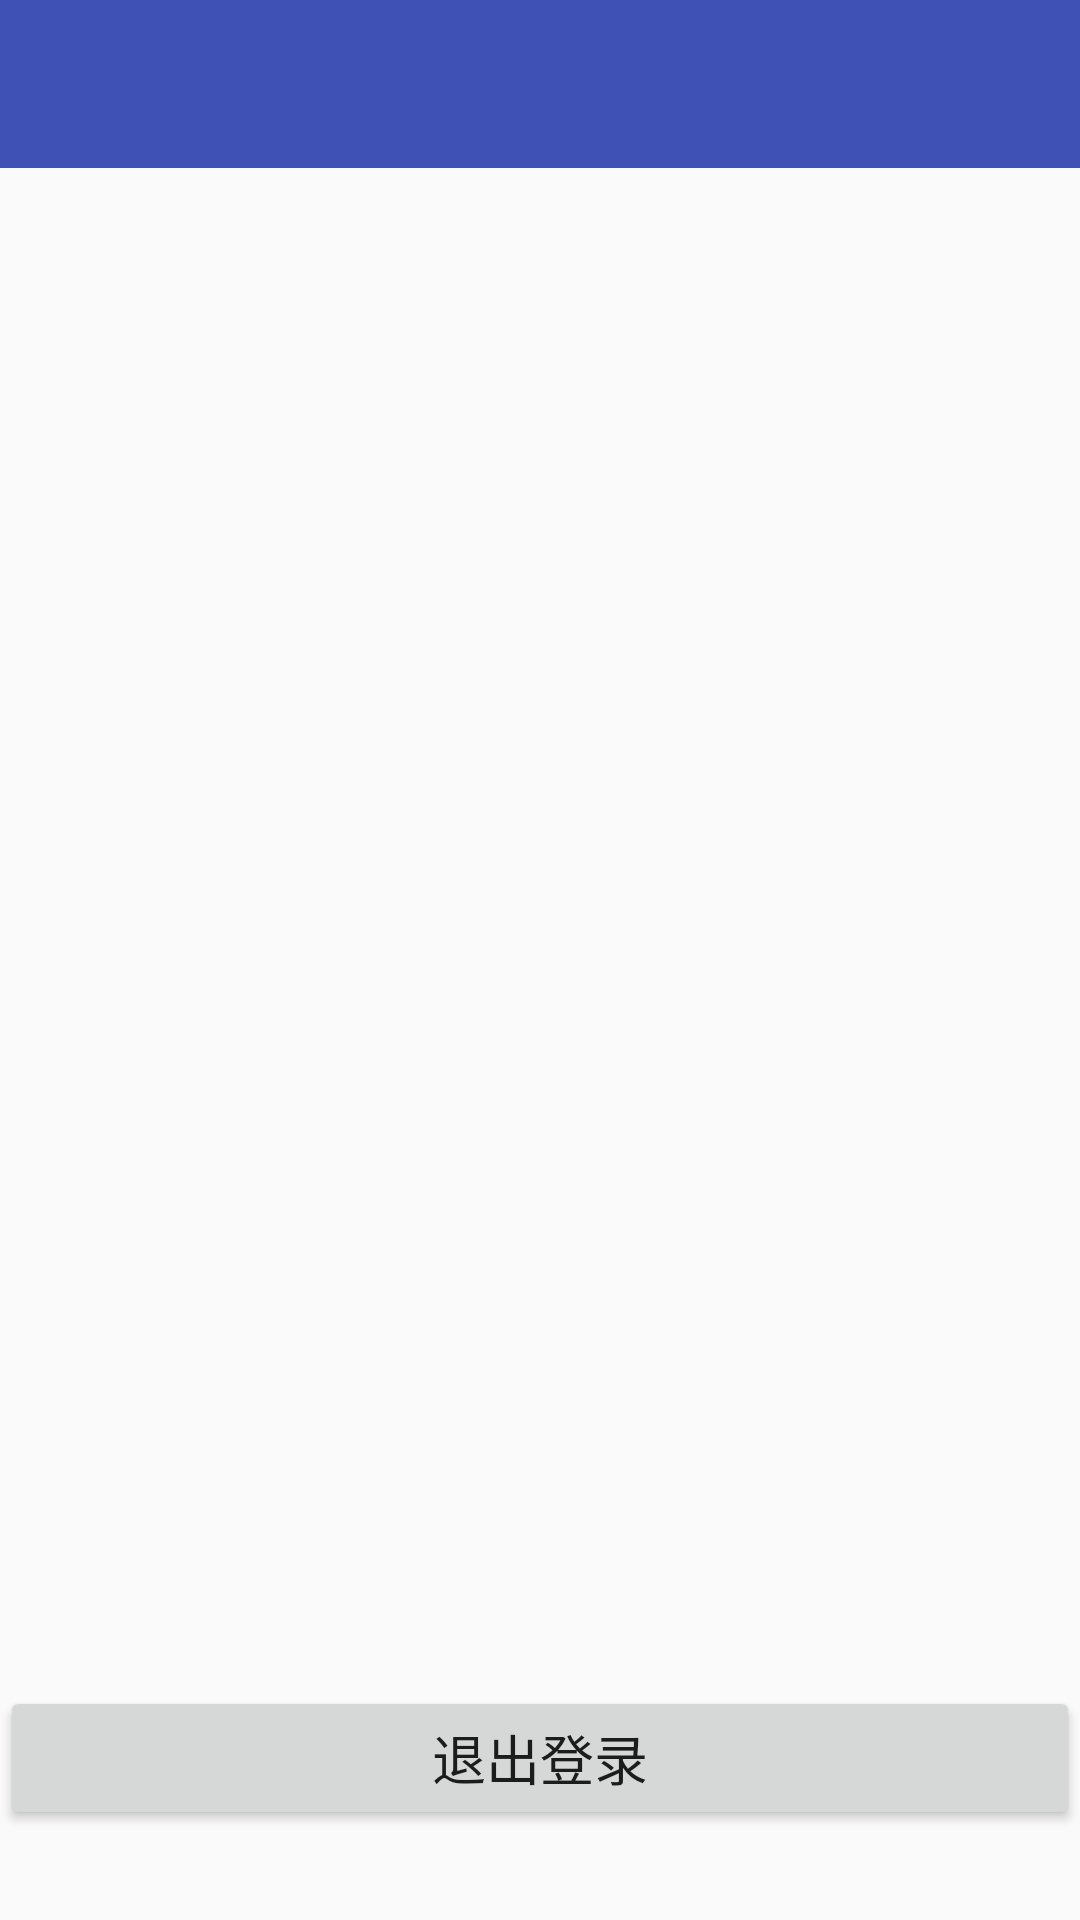

Android layout source for this screen:
<!-- AndroidManifest.xml: application theme NoActionBar -->
<!-- res/layout/activity_setting.xml -->
<?xml version="1.0" encoding="utf-8"?>
<RelativeLayout xmlns:android="http://schemas.android.com/apk/res/android"
    xmlns:app="http://schemas.android.com/apk/res-auto"
    android:id="@+id/activity_setting"
    android:layout_width="match_parent"
    android:layout_height="match_parent">
    <include layout="@layout/layout_toolbar"/>
    <Button
        android:textSize="18sp"
        android:id="@+id/btn_logout"
        android:layout_alignParentBottom="true"
        android:layout_marginBottom="30dp"
        android:text="退出登录"
        android:layout_width="match_parent"
        android:layout_height="wrap_content" />

</RelativeLayout>
<!-- res/layout/layout_toolbar.xml (included above) -->
<?xml version="1.0" encoding="utf-8"?>
<android.support.v7.widget.Toolbar xmlns:android="http://schemas.android.com/apk/res/android"
    android:theme="@style/ThemeOverlay.AppCompat.Dark.ActionBar"
    android:background="@color/colorPrimary"
    android:id="@+id/tool_bar"
    android:layout_width="match_parent"
    android:layout_height="wrap_content"
    android:minHeight="?attr/actionBarSize">

    <TextView
        android:textColor="@color/text_tool_bar"
        android:id="@+id/tv_toolbar_title"
        android:layout_gravity="center"
        android:layout_width="wrap_content"
        android:layout_height="wrap_content" />



</android.support.v7.widget.Toolbar>
<!-- resources referenced by this layout -->
<resources>
  <color name="colorPrimary">#3F51B5</color>
  <style name="NoActionBar" parent="Theme.AppCompat.Light.NoActionBar">
          <item name="colorPrimary">@color/colorPrimary</item>
          <item name="colorPrimaryDark">@color/colorPrimaryDark</item>
          <item name="colorAccent">@color/colorAccent</item>
      </style>
  <color name="colorPrimaryDark">#303F9F</color>
  <color name="colorAccent">#FF4081</color>
</resources>
